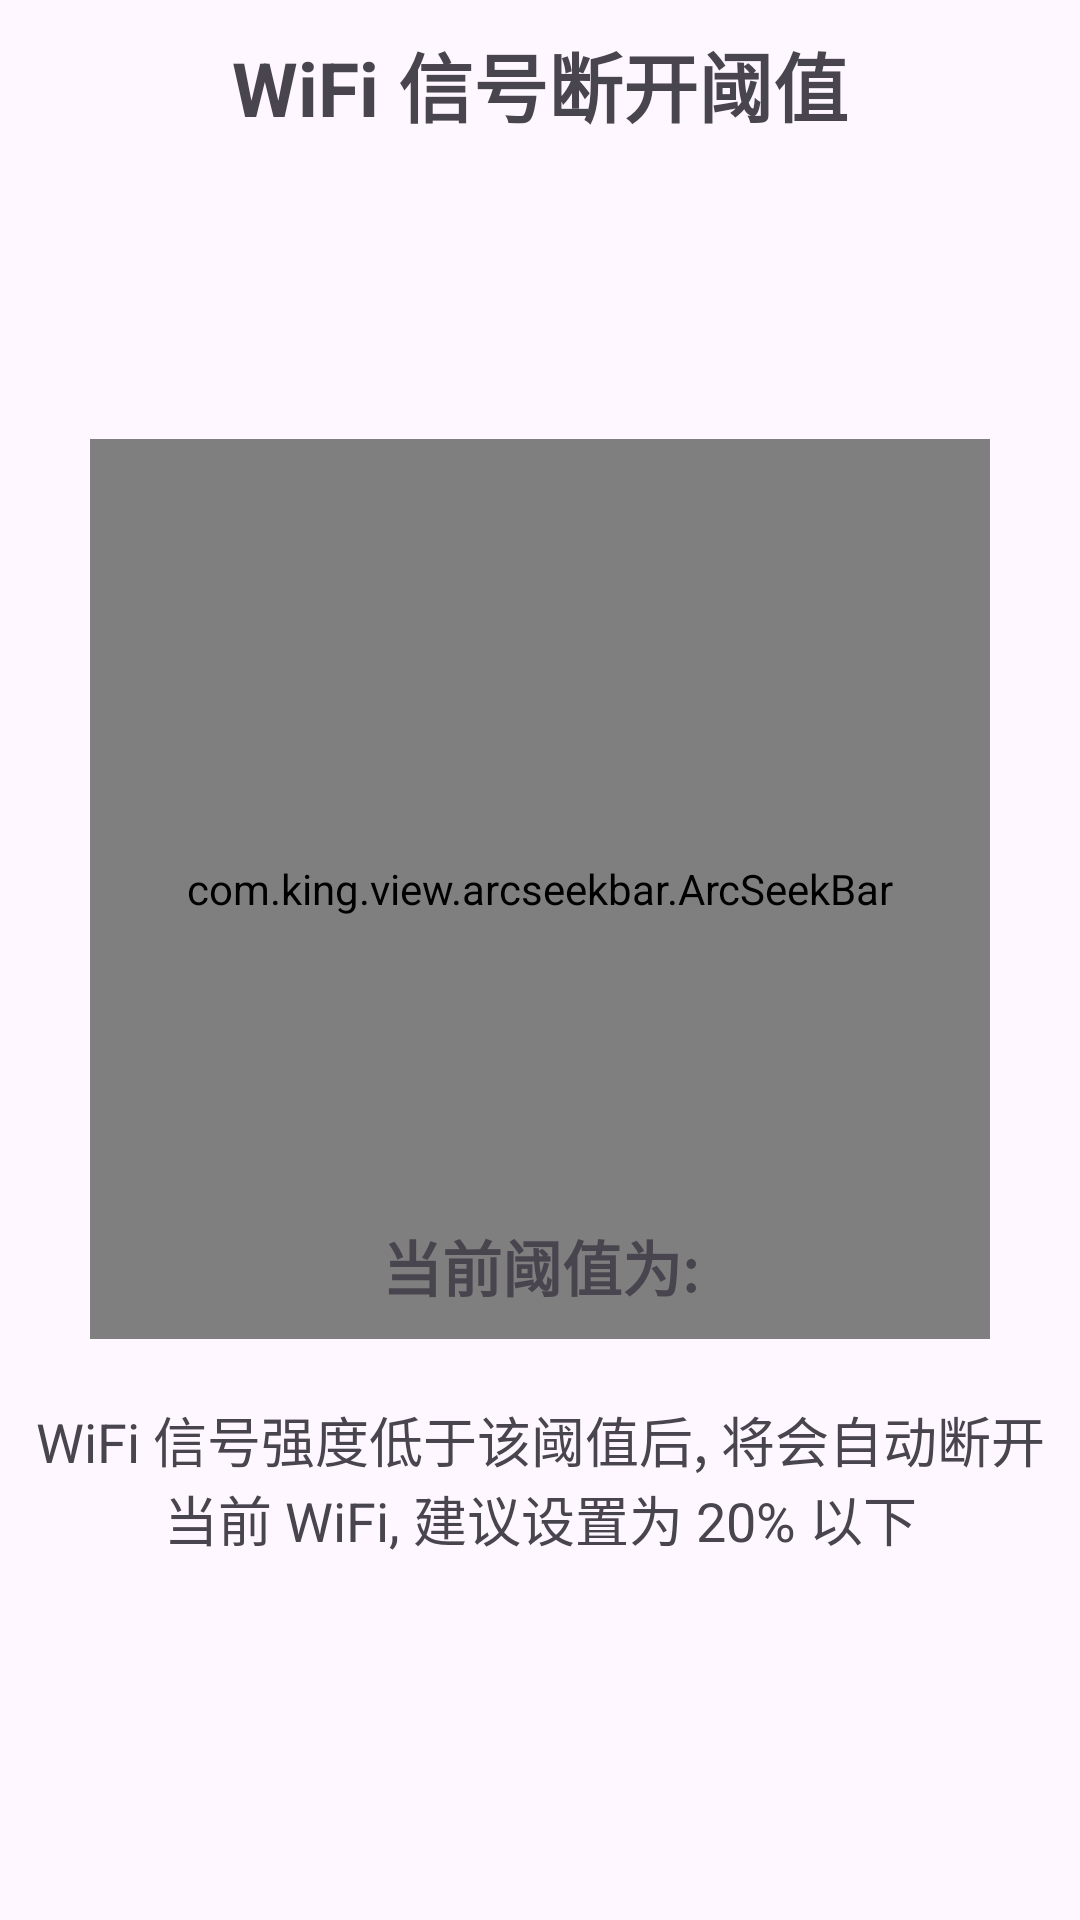

Android layout source for this screen:
<!-- AndroidManifest.xml: activity theme Theme.WiFiAutoSwitch -->
<!-- res/layout/fragment_main.xml -->
<?xml version="1.0" encoding="utf-8"?>
<androidx.constraintlayout.widget.ConstraintLayout xmlns:android="http://schemas.android.com/apk/res/android"
    xmlns:app="http://schemas.android.com/apk/res-auto"
    xmlns:tools="http://schemas.android.com/tools"
    android:layout_width="match_parent"
    android:layout_height="match_parent"
    android:padding="10dp">

    <TextView
        android:id="@+id/text_subtitle"
        android:layout_width="match_parent"
        android:layout_height="wrap_content"
        android:gravity="center"
        android:text="WiFi 信号断开阈值"
        android:textSize="25sp"
        android:textStyle="bold"
        app:layout_constraintBottom_toTopOf="@id/arcSeekBar"
        app:layout_constraintEnd_toEndOf="parent"
        app:layout_constraintStart_toStartOf="parent"
        app:layout_constraintTop_toTopOf="parent"
        tools:ignore="HardcodedText" />

    <com.king.view.arcseekbar.ArcSeekBar
        android:id="@+id/arcSeekBar"
        android:layout_width="300dp"
        android:layout_height="300dp"
        android:layout_marginTop="100dp"
        app:arcAllowableOffsets="10dp"
        app:arcEnabledDrag="true"
        app:arcLabelPaddingLeft="5dp"
        app:arcLabelPaddingTop="-15dp"
        app:arcLabelTextSize="50dp"
        app:arcShowThumb="true"
        app:arcShowTick="true"
        app:arcStartAngle="155"
        app:arcStrokeWidth="17dp"
        app:arcSweepAngle="230"
        app:arcThumbColor="#31820F"
        app:arcThumbDrawable="@drawable/baseline_rocket_launch_24"
        app:arcTickPadding="5dp"
        app:layout_constraintBottom_toTopOf="@id/text_desc"
        app:layout_constraintEnd_toEndOf="parent"
        app:layout_constraintStart_toStartOf="parent"
        app:layout_constraintTop_toBottomOf="@id/text_subtitle" />

    <TextView
        android:id="@+id/text_rssi"
        android:layout_width="match_parent"
        android:layout_height="wrap_content"
        android:gravity="center"
        android:text="当前阈值为:"
        android:textSize="20sp"
        android:textStyle="bold"
        app:layout_constraintBottom_toTopOf="@+id/text_desc"
        app:layout_constraintTop_toBottomOf="@id/arcSeekBar"
        tools:ignore="HardcodedText" />

    <TextView
        android:id="@+id/text_desc"
        android:layout_width="match_parent"
        android:layout_height="wrap_content"
        android:layout_marginTop="30dp"
        android:gravity="center"
        android:text="WiFi 信号强度低于该阈值后, 将会自动断开当前 WiFi, 建议设置为 20% 以下"
        android:textSize="18sp"
        app:layout_constraintBottom_toTopOf="@id/space_void"
        app:layout_constraintTop_toBottomOf="@id/text_rssi"
        tools:ignore="HardcodedText" />

    
    <Space
        android:id="@+id/space_void"
        android:layout_width="match_parent"
        android:layout_height="150dp"
        app:layout_constraintBottom_toBottomOf="parent"
        app:layout_constraintTop_toBottomOf="@id/text_desc" />
</androidx.constraintlayout.widget.ConstraintLayout>
<!-- resources referenced by this layout -->
<resources>
  <!-- drawable baseline_rocket_launch_24 (drawable) -->
  <vector xmlns:android="http://schemas.android.com/apk/res/android" android:height="45dp" android:tint="#0F826E" android:viewportHeight="24" android:viewportWidth="24" android:width="45dp">
        
      <path android:fillColor="@android:color/white" android:pathData="M9.19,6.35c-2.04,2.29 -3.44,5.58 -3.57,5.89L2,10.69l4.05,-4.05c0.47,-0.47 1.15,-0.68 1.81,-0.55L9.19,6.35L9.19,6.35zM11.17,17c0,0 3.74,-1.55 5.89,-3.7c5.4,-5.4 4.5,-9.62 4.21,-10.57c-0.95,-0.3 -5.17,-1.19 -10.57,4.21C8.55,9.09 7,12.83 7,12.83L11.17,17zM17.65,14.81c-2.29,2.04 -5.58,3.44 -5.89,3.57L13.31,22l4.05,-4.05c0.47,-0.47 0.68,-1.15 0.55,-1.81L17.65,14.81L17.65,14.81zM9,18c0,0.83 -0.34,1.58 -0.88,2.12C6.94,21.3 2,22 2,22s0.7,-4.94 1.88,-6.12C4.42,15.34 5.17,15 6,15C7.66,15 9,16.34 9,18zM13,9c0,-1.1 0.9,-2 2,-2s2,0.9 2,2s-0.9,2 -2,2S13,10.1 13,9z"/>
      
  </vector>
  <style name="Theme.WiFiAutoSwitch" parent="Base.Theme.WiFiAutoSwitch" />
  <style name="Base.Theme.WiFiAutoSwitch" parent="Theme.Material3.DayNight.NoActionBar">
          
          
      </style>
</resources>
